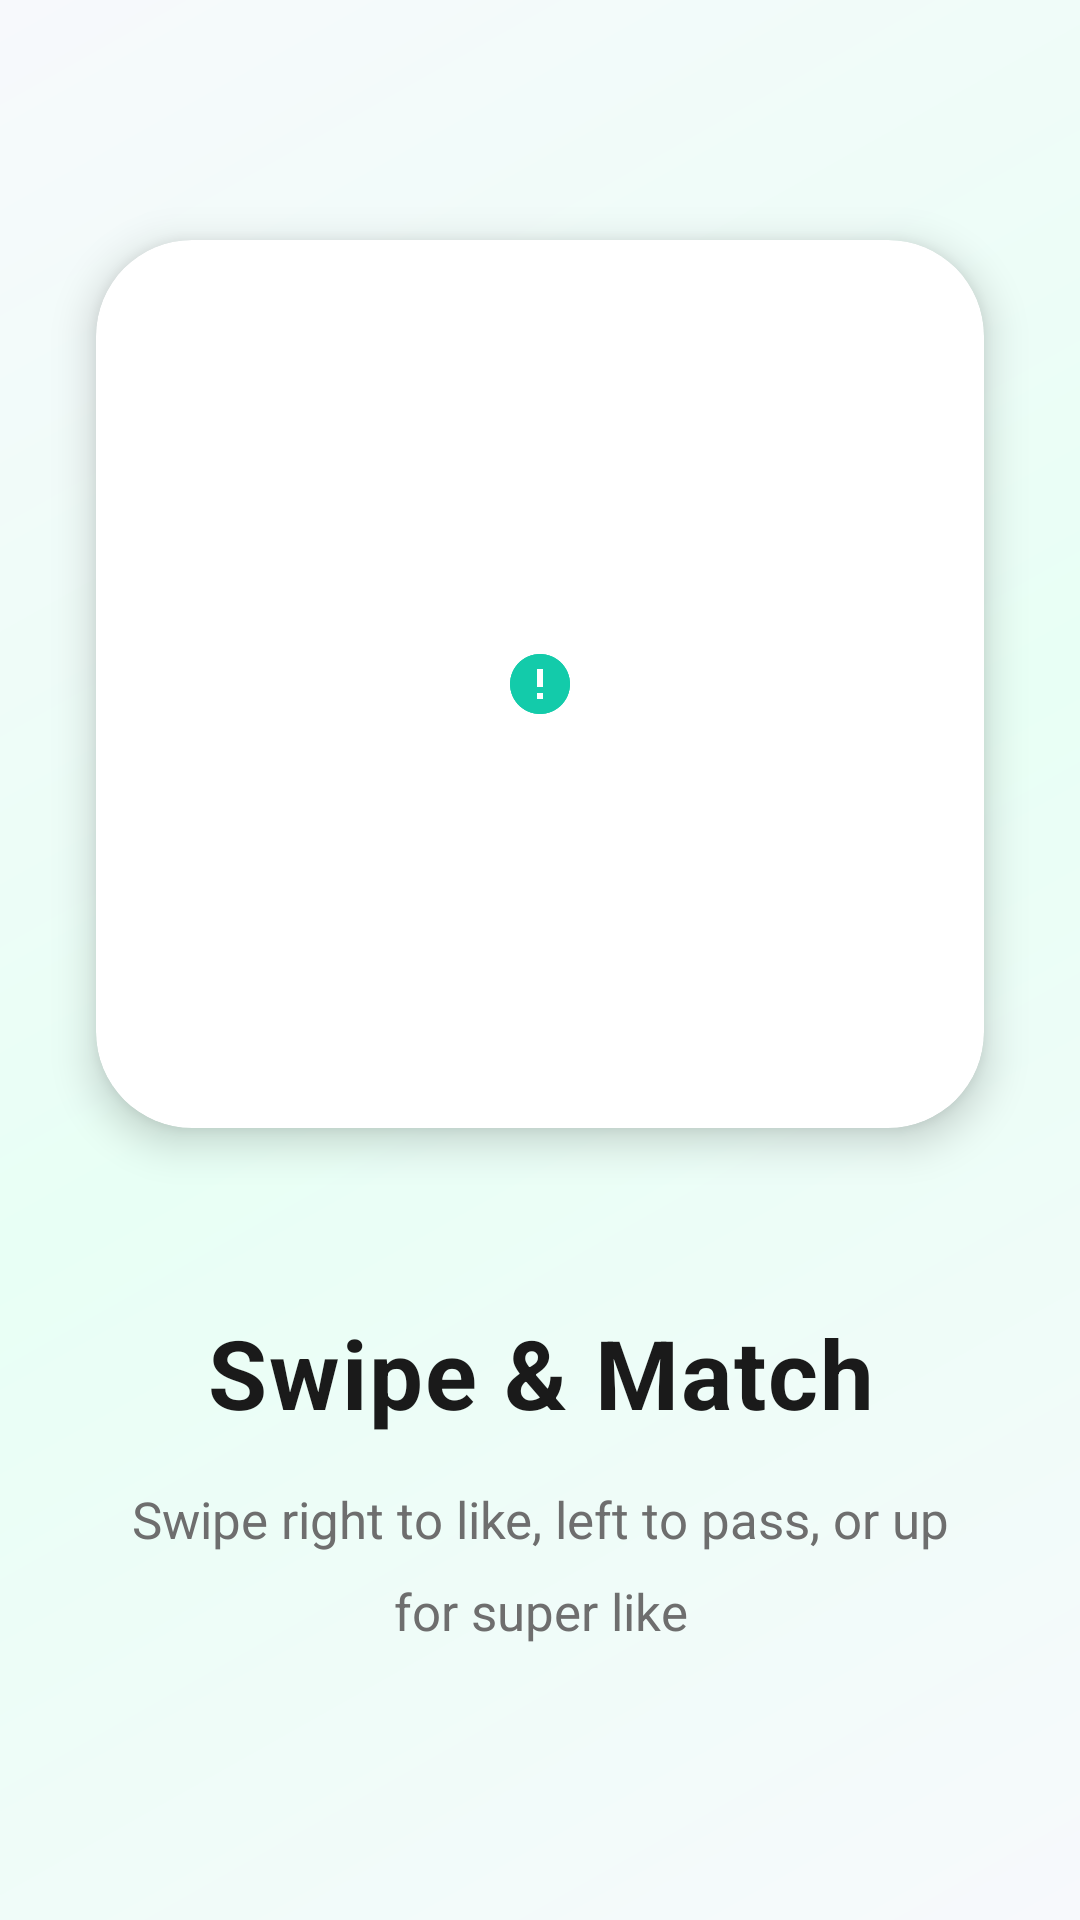

Layout XML and referenced resources for this Android screen:
<!-- AndroidManifest.xml: application theme Theme.SportMatch -->
<!-- res/layout/onboarding_page_2.xml -->
<?xml version="1.0" encoding="utf-8"?>
<androidx.constraintlayout.widget.ConstraintLayout xmlns:android="http://schemas.android.com/apk/res/android"
    xmlns:app="http://schemas.android.com/apk/res-auto"
    xmlns:tools="http://schemas.android.com/tools"
    android:layout_width="match_parent"
    android:layout_height="match_parent"
    android:background="@color/background"
    android:fitsSystemWindows="true"
    tools:ignore="MissingClass,NamespaceTypo">

    
    <View
        android:id="@+id/view_bg_gradient"
        android:layout_width="0dp"
        android:layout_height="0dp"
        android:background="@drawable/bg_gradient_onboarding_2"
        app:layout_constraintTop_toTopOf="parent"
        app:layout_constraintStart_toStartOf="parent"
        app:layout_constraintEnd_toEndOf="parent"
        app:layout_constraintBottom_toBottomOf="parent" />

    
    <androidx.cardview.widget.CardView
        android:id="@+id/card_illustration"
        android:layout_width="0dp"
        android:layout_height="0dp"
        app:cardCornerRadius="32dp"
        app:cardElevation="8dp"
        app:cardBackgroundColor="@color/sport_card_background"
        app:layout_constraintTop_toTopOf="parent"
        app:layout_constraintStart_toStartOf="parent"
        app:layout_constraintEnd_toEndOf="parent"
        app:layout_constraintBottom_toTopOf="@id/tv_title"
        app:layout_constraintDimensionRatio="1:1"
        android:layout_marginStart="32dp"
        android:layout_marginEnd="32dp"
        android:layout_marginTop="80dp"
        android:layout_marginBottom="48dp">

        <FrameLayout
            android:layout_width="match_parent"
            android:layout_height="match_parent"
            android:padding="32dp">

            
            <ImageView
                android:id="@+id/iv_illustration"
                android:layout_width="match_parent"
                android:layout_height="match_parent"
                android:src="@drawable/ic_sport_football"
                android:scaleType="centerInside"
                android:contentDescription="Onboarding illustration"
                app:tint="@color/secondary" />
        </FrameLayout>
    </androidx.cardview.widget.CardView>

    
    <LinearLayout
        android:id="@+id/ll_content"
        android:layout_width="0dp"
        android:layout_height="wrap_content"
        android:orientation="vertical"
        android:gravity="center"
        android:paddingStart="32dp"
        android:paddingEnd="32dp"
        app:layout_constraintTop_toBottomOf="@id/card_illustration"
        app:layout_constraintStart_toStartOf="parent"
        app:layout_constraintEnd_toEndOf="parent"
        app:layout_constraintBottom_toBottomOf="parent"
        android:layout_marginBottom="32dp">

        
        <TextView
            android:id="@+id/tv_title"
            android:layout_width="wrap_content"
            android:layout_height="wrap_content"
            android:text="Swipe &amp; Match"
            android:textColor="@color/text_primary"
            android:textSize="32sp"
            android:textStyle="bold"
            android:gravity="center"
            android:letterSpacing="0.02" />

        
        <TextView
            android:id="@+id/tv_description"
            android:layout_width="wrap_content"
            android:layout_height="wrap_content"
            android:layout_marginTop="16dp"
            android:text="Swipe right to like, left to pass, or up for super like"
            android:textColor="@color/text_secondary"
            android:textSize="17sp"
            android:gravity="center"
            android:lineSpacingMultiplier="1.5"
            android:maxWidth="280dp" />
    </LinearLayout>

</androidx.constraintlayout.widget.ConstraintLayout>
<!-- resources referenced by this layout -->
<resources>
  <color name="background">#F7F9FC</color>
  <color name="secondary">#13CBAA</color>
  <color name="sport_card_background">#FFFFFF</color>
  <color name="text_primary">#1A1A1A</color>
  <color name="text_secondary">#6E6E6E</color>
  <!-- drawable bg_gradient_onboarding_2 (drawable) -->
  <?xml version="1.0" encoding="utf-8"?>
  <shape xmlns:android="http://schemas.android.com/apk/res/android">
      <gradient
          android:type="linear"
          android:angle="135"
          android:startColor="#F7F9FC"
          android:centerColor="#E8FFF5"
          android:endColor="#F7F9FC" />
  </shape>
  <!-- drawable ic_sport_football (drawable) -->
  <?xml version="1.0" encoding="utf-8"?>
  <vector xmlns:android="http://schemas.android.com/apk/res/android"
      android:width="24dp"
      android:height="24dp"
      android:viewportWidth="24"
      android:viewportHeight="24">
      <path
          android:fillColor="@color/text_primary"
          android:pathData="M12,2C6.48,2 2,6.48 2,12s4.48,10 10,10 10,-4.48 10,-10S17.52,2 12,2zM13,17h-2v-2h2v2zM13,13h-2L11,7h2v6z"/>
      <path
          android:fillColor="@color/text_primary"
          android:pathData="M12,2C6.48,2 2,6.48 2,12s4.48,10 10,10 10,-4.48 10,-10S17.52,2 12,2zM13,17h-2v-2h2v2zM13,13h-2L11,7h2v6z"/>
  </vector>
  <style name="Theme.SportMatch" parent="Theme.AppCompat.Light.DarkActionBar">
          
          <item name="android:statusBarColor">@color/primary</item>
          <item name="android:navigationBarColor">@color/background</item>
      </style>
  <color name="primary">#3D7BFF</color>
</resources>
